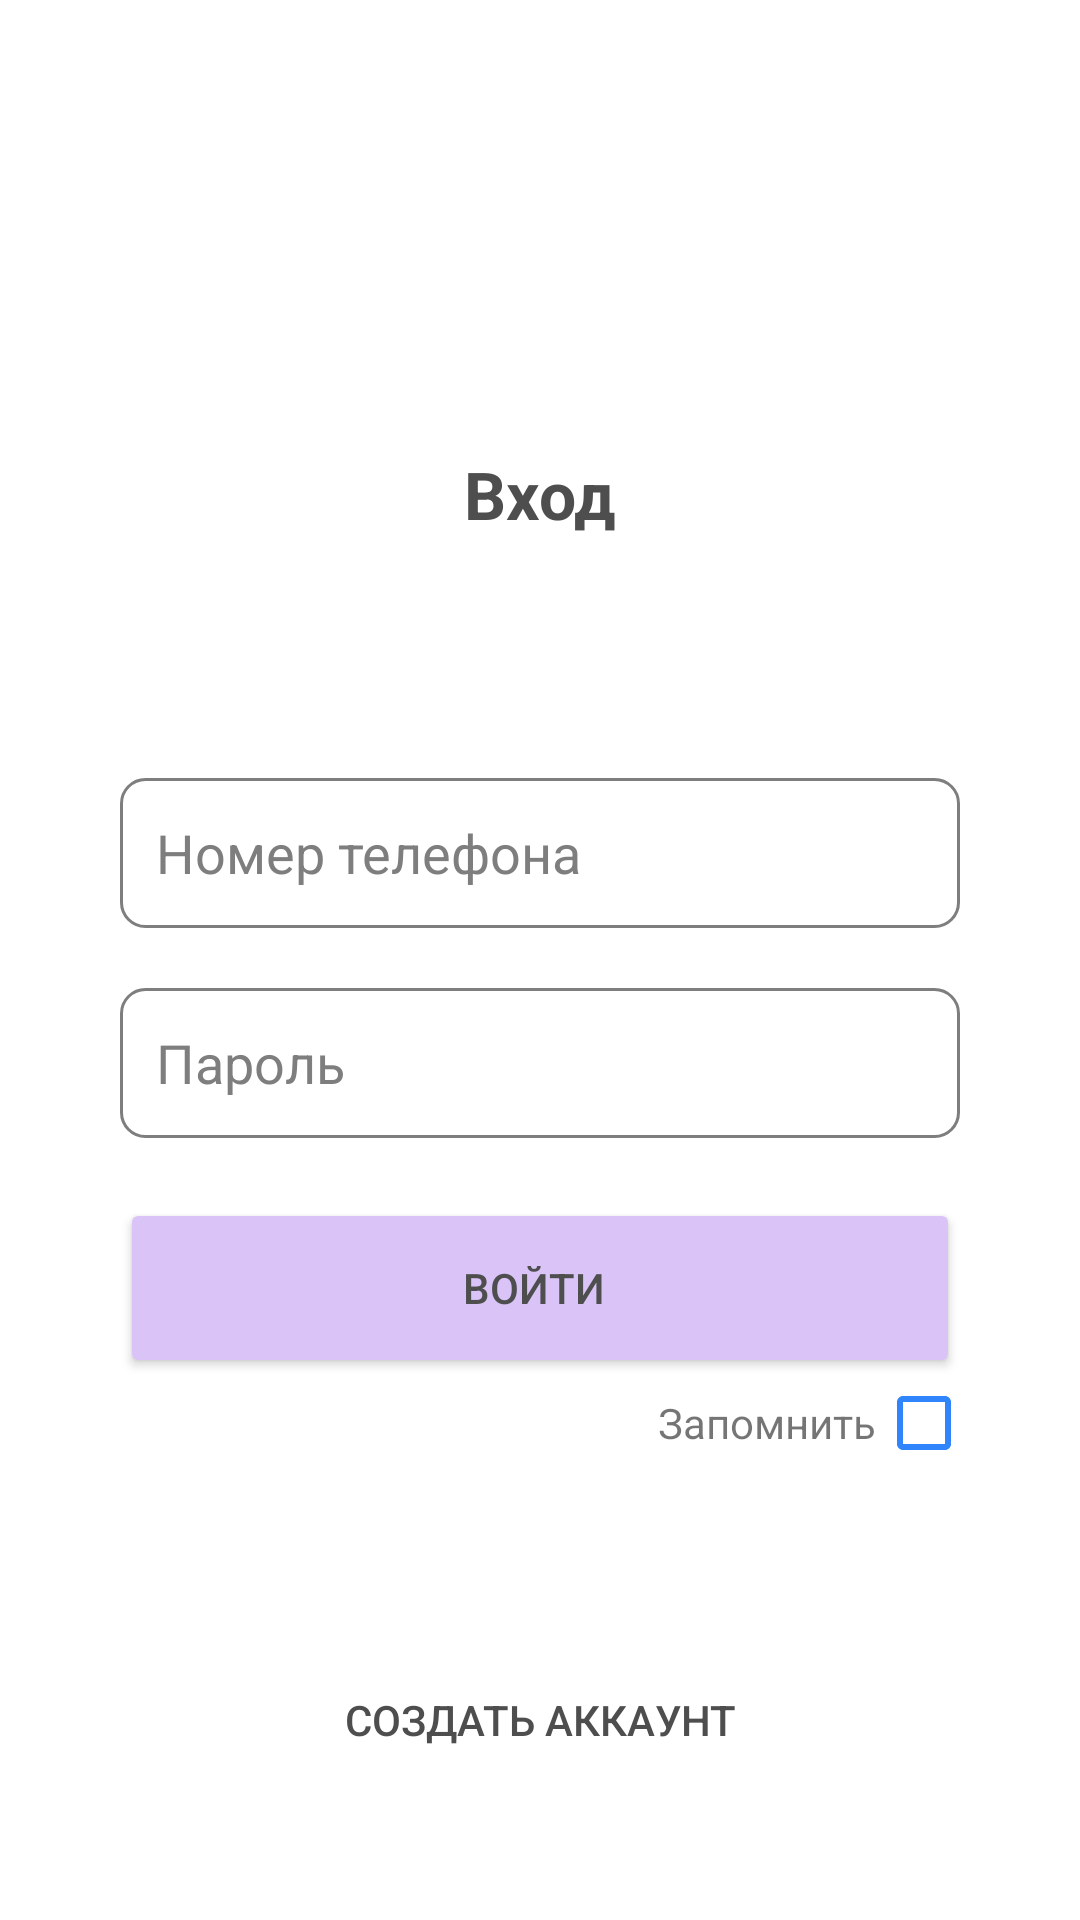

Produce the Android XML layout that renders to this screen, including the resource entries it uses.
<!-- AndroidManifest.xml: application theme Theme.PunctualPatient -->
<!-- res/layout/fragment_check.xml -->
<?xml version="1.0" encoding="utf-8"?>
<androidx.constraintlayout.widget.ConstraintLayout xmlns:android="http://schemas.android.com/apk/res/android"
    xmlns:app="http://schemas.android.com/apk/res-auto"
    android:id="@+id/authFragment"
    android:layout_width="match_parent"
    android:layout_height="match_parent">

    <TextView
        android:id="@+id/text_enter"
        android:layout_width="wrap_content"
        android:layout_height="wrap_content"
        android:layout_marginTop="150dp"
        android:text="@string/enter"
        android:textColor="@color/tx_grey"
        android:textSize="22sp"
        android:textStyle="bold"
        app:layout_constraintEnd_toEndOf="parent"
        app:layout_constraintStart_toStartOf="parent"
        app:layout_constraintTop_toTopOf="parent" />


    <EditText
        android:id="@+id/phone_check"
        android:layout_width="match_parent"
        android:layout_height="50dp"
        android:layout_marginTop="80dp"
        android:layout_marginStart="40dp"
        android:layout_marginEnd="40dp"
        android:layout_weight="4"
        android:hint="@string/hint_number"
        android:inputType="phone"
        android:background="@drawable/grey_round"
        android:textColor="@color/tx_grey"
        android:textColorHint="@color/black_purple"
        app:layout_constraintEnd_toEndOf="parent"
        app:layout_constraintStart_toStartOf="parent"
        app:layout_constraintTop_toBottomOf="@id/text_enter" />

    <EditText
        android:layout_marginStart="40dp"
        android:layout_marginTop="20dp"
        android:layout_marginEnd="40dp"
        android:id="@+id/password_check"
        android:layout_width="match_parent"
        android:layout_height="50dp"
        android:layout_weight="4"
        android:background="@drawable/grey_round"
        android:hint="@string/hint_password"
        android:inputType="textPassword"
        android:textColor="@color/tx_grey"
        android:textColorHint="@color/black_purple"
        app:layout_constraintEnd_toEndOf="parent"
        app:layout_constraintStart_toStartOf="parent"
        app:layout_constraintTop_toBottomOf="@+id/phone_check" />

    <Button
        android:id="@+id/button_check"
        android:layout_width="match_parent"
        android:layout_height="60dp"
        android:layout_marginStart="40dp"
        android:layout_marginEnd="40dp"
        android:layout_weight="4"
        android:backgroundTint="@color/purple_200"
        android:paddingLeft="8dp"
        android:text="@string/enter_in_account"
        android:layout_marginTop="20dp"
        android:textColor="@color/tx_grey"
        app:layout_constraintEnd_toEndOf="parent"
        app:layout_constraintStart_toStartOf="parent"
        app:layout_constraintTop_toBottomOf="@+id/password_check" />

    <LinearLayout
        android:id="@+id/remember"
        android:layout_width="match_parent"
        android:layout_height="30dp"
        android:layout_marginRight="20dp"
        android:gravity="right"
        android:orientation="horizontal"
        app:layout_constraintEnd_toEndOf="parent"
        app:layout_constraintTop_toBottomOf="@+id/button_check">

        <TextView
            android:layout_width="wrap_content"
            android:layout_height="wrap_content"
            android:text="@string/remember" />

        <CheckBox
            android:id="@+id/check"
            style="@style/CheckBoxRemember"
            android:layout_width="wrap_content"
            android:layout_height="wrap_content" />
    </LinearLayout>

    <Button
        android:id="@+id/create_account"
        android:layout_width="wrap_content"
        android:layout_height="wrap_content"
        android:layout_marginTop="60dp"
        android:background="#00FFFFFF"
        android:text="@string/create"
        android:textColor="@color/tx_grey"
        app:layout_constraintEnd_toEndOf="parent"
        app:layout_constraintStart_toStartOf="parent"
        app:layout_constraintTop_toBottomOf="@+id/remember" />

</androidx.constraintlayout.widget.ConstraintLayout>
<!-- resources referenced by this layout -->
<resources>
  <color name="black_purple">#7e7e7e</color>
  <color name="purple_200">#DAC4F7</color> DAC4F7 F0EDF5 8B80F9
  <color name="tx_grey">#4E4E4E</color>
  <!-- drawable grey_round (drawable) -->
  <?xml version="1.0" encoding="utf-8"?>
  <selector
      xmlns:android="http://schemas.android.com/apk/res/android">
      <item>
          <shape>
              <padding android:bottom="4dp"
                  android:top="4dp"
                  android:left="12dp"
                  android:right="4dp"/>
              <stroke android:color="@color/black_purple"
                  android:width="1dp"/>
              <solid android:color="@color/wwwhite"/>
              <corners android:radius="8.0dip" />
          </shape>
      </item>
  </selector>
  <string name="create">Создать аккаунт</string>
  <string name="enter">Вход</string>
  <string name="enter_in_account">Войти</string>
  <string name="hint_number">Номер телефона</string>
  <string name="hint_password">Пароль</string>
  <string name="remember">Запомнить</string>
  <style name="CheckBoxRemember" parent="Theme.AppCompat.Light">
          <item name="colorControlNormal">@color/purple_200</item>
          <item name="colorControlActivated">@color/purple_100</item>
          
      </style>
  <style name="Theme.PunctualPatient" parent="Theme.MaterialComponents.DayNight.NoActionBar">
          
          <item name="colorPrimary">@color/purple_500</item>
          <item name="colorPrimaryVariant">@color/purple_500</item>
          <item name="colorOnPrimary">@color/white</item>
          
          <item name="colorSecondary">@color/teal_200</item>
          <item name="colorSecondaryVariant">@color/teal_700</item>
          <item name="colorOnSecondary">@color/black</item>
          
          <item name="android:statusBarColor" tools:targetApi="l">@color/purple_200</item>
          
          <item name="itemIconTint">@color/tx_light</item>
  
          
      </style>
  <color name="wwwhite">#FFFFFF</color>
  <color name="purple_100">#8B80F9</color>
  <color name="purple_500">#F0EDF5</color>4FB286 77AD78 63A088 6F8F72
  <color name="white">#F5F1ED</color>
  <color name="teal_200">#C8F59A</color> 2892D7
  <color name="teal_700">#FFC2BA</color> FF8552 8F2D56
  <color name="black">#2A2F3C</color>2E5266
  <color name="tx_light">#3185FC</color>
</resources>
